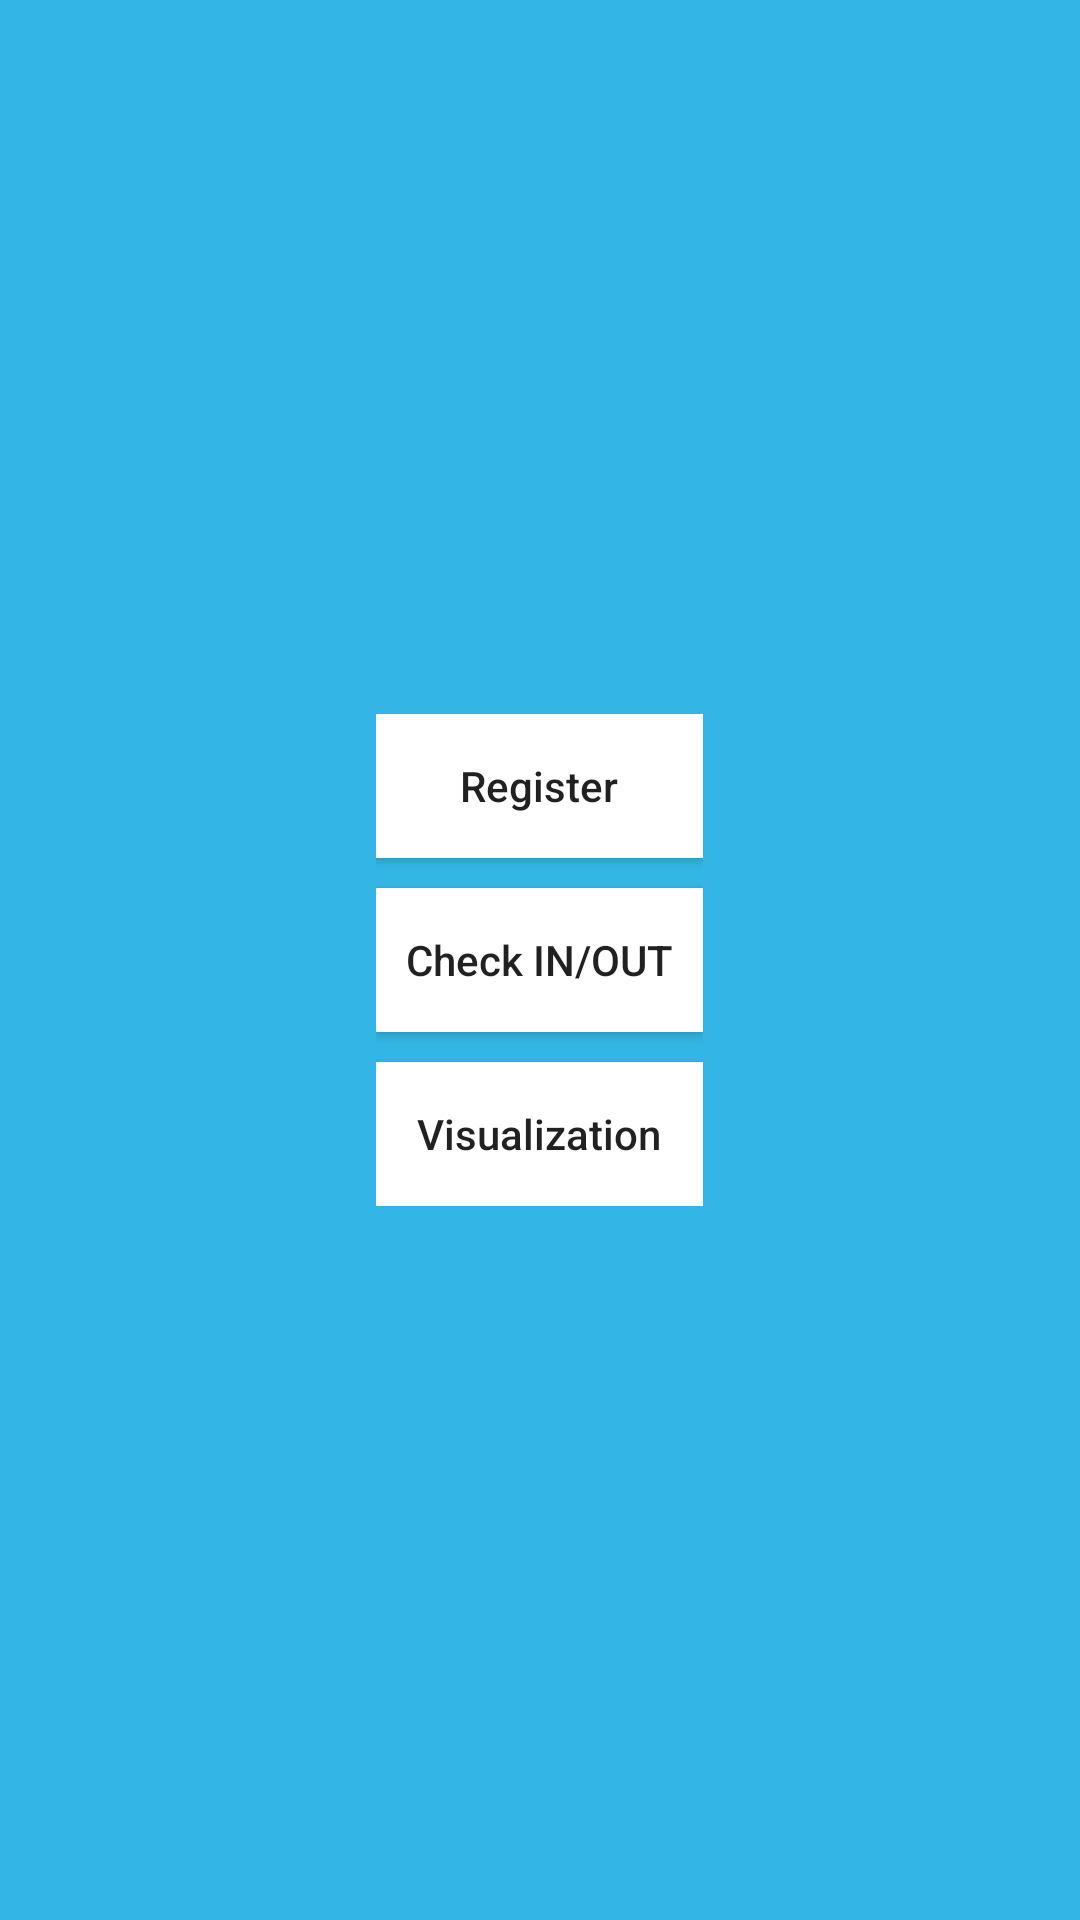

The Android layout XML behind this screen, and the referenced resources:
<!-- AndroidManifest.xml: application theme Theme.SimpleAttendance -->
<!-- res/layout/activity_main.xml -->
<?xml version="1.0" encoding="utf-8"?>
<RelativeLayout xmlns:android="http://schemas.android.com/apk/res/android"
    xmlns:app="http://schemas.android.com/apk/res-auto"
    xmlns:tools="http://schemas.android.com/tools"
    android:layout_width="match_parent"
    android:layout_height="match_parent"
    tools:context=".ui.MainActivity"
    android:background="@android:color/holo_blue_light">

    <LinearLayout
        android:layout_width="wrap_content"
        android:layout_height="wrap_content"
        android:orientation="vertical"
        android:layout_centerInParent="true">

        <androidx.appcompat.widget.AppCompatButton
            android:id="@+id/btnRegister"
            android:layout_width="match_parent"
            android:layout_height="wrap_content"
            android:text="@string/register"
            android:textAllCaps="false"
            android:background="@color/white"
            android:padding="10dp"/>

        <androidx.appcompat.widget.AppCompatButton
            android:id="@+id/btnCheckInOut"
            android:layout_width="match_parent"
            android:layout_height="wrap_content"
            android:text="@string/check_in_out"
            android:textAllCaps="false"
            android:background="@color/white"
            android:layout_marginTop="10dp"
            android:padding="10dp"/>

        <androidx.appcompat.widget.AppCompatButton
            android:id="@+id/btnVisual"
            android:layout_width="match_parent"
            android:layout_height="wrap_content"
            android:text="@string/visualization"
            android:textAllCaps="false"
            android:background="@color/white"
            android:layout_marginTop="10dp"
            android:padding="10dp"/>

    </LinearLayout>

</RelativeLayout>
<!-- resources referenced by this layout -->
<resources>
  <string name="check_in_out">Check IN/OUT</string>
  <string name="register">Register</string>
  <string name="visualization">Visualization</string>
  <style name="Theme.SimpleAttendance" parent="Theme.MaterialComponents.DayNight.DarkActionBar">
          
          <item name="colorPrimary">@color/purple_500</item>
          <item name="colorPrimaryVariant">@color/purple_700</item>
          <item name="colorOnPrimary">@color/white</item>
          
          <item name="colorSecondary">@color/teal_200</item>
          <item name="colorSecondaryVariant">@color/teal_700</item>
          <item name="colorOnSecondary">@color/black</item>
          
          <item name="android:statusBarColor">?attr/colorPrimaryVariant</item>
          
      </style>
  <!-- not gathered from this repository: default colours our renderer supplied (Android Studio template values) -->
  <color name="purple_500">#FF6200EE</color>
  <color name="purple_700">#FF3700B3</color>
  <color name="teal_200">#FF03DAC5</color>
  <color name="teal_700">#FF018786</color>
  <color name="black">#FF000000</color>
  <color name="white">#FFFFFFFF</color>
</resources>
